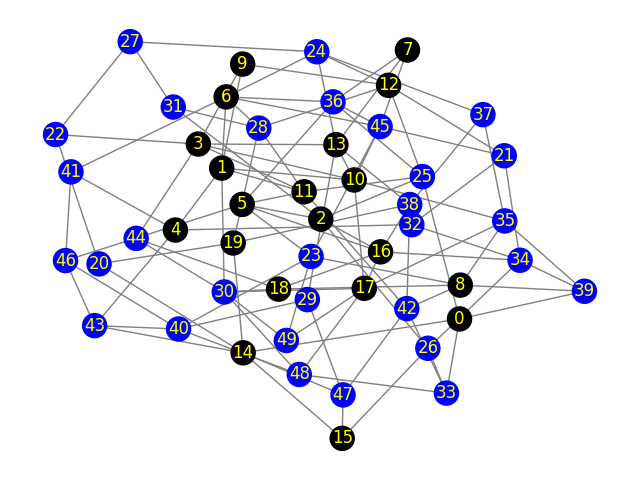

Source data for this figure (header and first rows):
Peer 1, Peer 2, Propagation-Delay, Link-Speed
0, 39, 189.7, 5
0, 14, 82.76, 100
0, 33, 481.5, 5
0, 25, 127.7, 5
1, 30, 273.1, 5
1, 10, 37.51, 100
1, 9, 219.8, 100
1, 11, 469.8, 100
1, 6, 407.8, 100
1, 4, 25.50, 100
2, 5, 280.1, 100
2, 25, 471.6, 5
2, 31, 50.65, 5
2, 26, 392.9, 5
2, 16, 306.2, 100
3, 44, 409.1, 5
3, 22, 306.2, 5
3, 9, 18.81, 100
3, 11, 386.3, 100
3, 10, 252.5, 100
3, 13, 222.6, 100
4, 41, 79.28, 5
4, 43, 227.2, 5
4, 32, 262.4, 5
5, 11, 454, 100
5, 36, 341.6, 5
5, 23, 435.7, 5
5, 46, 499.6, 5
5, 16, 228, 100
6, 45, 310.6, 5
6, 36, 496.1, 5
6, 41, 54.09, 5
6, 28, 432.3, 5
6, 24, 230.7, 5
7, 36, 343.9, 5
7, 13, 24.57, 100
7, 45, 99.41, 5
8, 18, 226.6, 100
8, 35, 18.50, 5
8, 39, 63.13, 5
8, 42, 33.14, 5
8, 23, 375.1, 5
9, 12, 298.6, 100
10, 35, 130.5, 5
10, 13, 148.3, 100
10, 45, 234.9, 5
10, 17, 336.5, 100
11, 25, 44.35, 5
11, 42, 60.88, 5
11, 28, 36.69, 5
12, 21, 123.9, 5
12, 25, 90.64, 5
12, 28, 305.6, 5
12, 24, 465.9, 5
13, 29, 238.6, 5
13, 38, 422.4, 5
13, 24, 275.6, 5
14, 20, 159.1, 5
14, 47, 337.9, 5
14, 15, 200.7, 100
... 52 more rows
